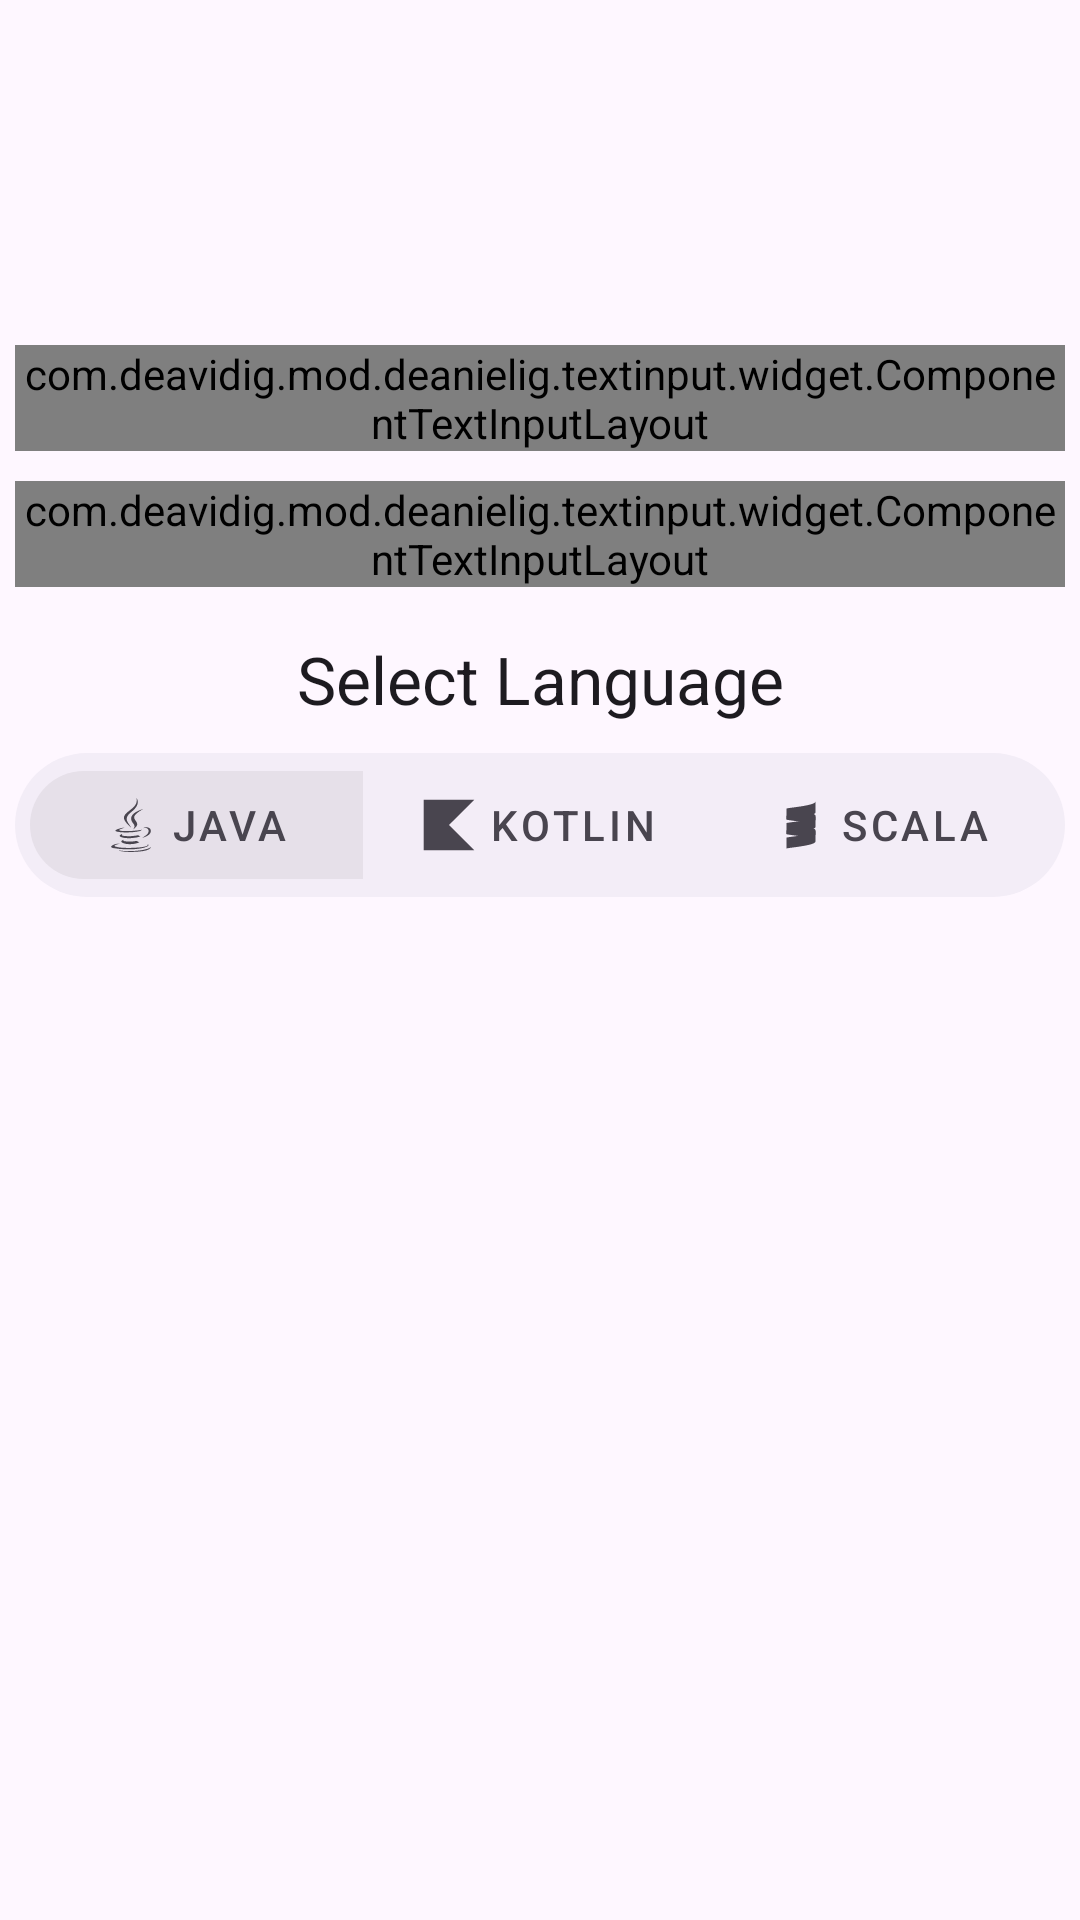

Reconstruct the res/layout file that produces this screen, plus the resources it refers to.
<!-- AndroidManifest.xml: application theme Theme.SketchprojectPro -->
<!-- res/layout/activity_project_creator_front_home.xml -->
<?xml version="1.0" encoding="utf-8"?>
<androidx.constraintlayout.widget.ConstraintLayout xmlns:android="http://schemas.android.com/apk/res/android"
	xmlns:app="http://schemas.android.com/apk/res-auto"
	android:layout_width="match_parent"
	android:layout_height="match_parent"
	android:layout_marginBottom="100dp">

	<com.google.android.material.imageview.ShapeableImageView
		android:id="@+id/shapeableImageView"
		android:layout_width="75dp"
		android:layout_height="75dp"
		android:layout_marginTop="30dp"
		android:src="@mipmap/ic_launcher_round"
		app:layout_constraintEnd_toEndOf="parent"
		app:layout_constraintStart_toStartOf="parent"
		app:layout_constraintTop_toTopOf="parent"
		app:shapeAppearance="@style/Widget.ComponentMaterial3.ShapeableImageView.Rounded" />

	<com.deavidig.mod.deanielig.textinput.widget.ComponentTextInputLayout
		android:id="@+id/application_name"
		android:layout_width="0dp"
		android:layout_height="wrap_content"
		android:layout_marginTop="10dp"
		android:layout_marginHorizontal="5dp"
		app:hintEnable="true"
		app:hintStartAnchor="layout"
		app:hintText="Enter Application Name"
		app:layout_constraintEnd_toEndOf="parent"
		app:layout_constraintStart_toStartOf="parent"
		app:layout_constraintTop_toBottomOf="@+id/shapeableImageView"
		app:startIconDrawable="@drawable/ic_android_24"
		app:startIconEnable="true">

		<com.google.android.material.textfield.TextInputEditText
			android:layout_width="match_parent"
			android:layout_height="wrap_content"
			android:singleLine="true"
			android:text="Sketch App" />

	</com.deavidig.mod.deanielig.textinput.widget.ComponentTextInputLayout>

	<com.deavidig.mod.deanielig.textinput.widget.ComponentTextInputLayout
		android:id="@+id/package_name"
		android:layout_width="0dp"
		android:layout_height="wrap_content"
		android:layout_marginTop="10dp"
		android:layout_marginHorizontal="5dp"
		app:hintEnable="true"
		app:hintStartAnchor="layout"
		app:hintText="Enter Package Name"
		app:layout_constraintEnd_toEndOf="parent"
		app:layout_constraintStart_toStartOf="parent"
		app:layout_constraintTop_toBottomOf="@+id/application_name"
		app:endLayoutEnable="true"
		app:endLayoutStyle="theedot"
		app:startIconDrawable="@drawable/ic_deployed_code_24"
		app:startIconEnable="true">

		<com.google.android.material.textfield.TextInputEditText
			android:layout_width="match_parent"
			android:layout_height="wrap_content"
			android:singleLine="true"
			android:text="sketch.app" />

	</com.deavidig.mod.deanielig.textinput.widget.ComponentTextInputLayout>

	<com.google.android.material.textview.MaterialTextView
		android:id="@+id/materialTextView"
		style="@style/TextAppearance.Material3.TitleLarge"
		android:layout_width="wrap_content"
		android:layout_height="wrap_content"
		android:layout_marginTop="16dp"
		android:text="Select Language"
		app:layout_constraintEnd_toEndOf="parent"
		app:layout_constraintStart_toStartOf="parent"
		app:layout_constraintTop_toBottomOf="@+id/package_name" />

	<com.google.android.material.button.MaterialButtonToggleGroup
		android:layout_width="350dp"
		android:layout_height="wrap_content"
		android:layout_marginTop="10dp"
		android:paddingHorizontal="5dp"
		android:background="@drawable/tab_background"
		app:selectionRequired="true"
		app:checkedButton="@id/language_option_java"
		app:singleSelection="false"
		app:singleLine="true"
		app:layout_constraintEnd_toEndOf="parent"
		app:layout_constraintStart_toStartOf="parent"
		app:layout_constraintTop_toBottomOf="@+id/materialTextView">

		<com.google.android.material.button.MaterialButton
			style="@style/Widget.ComponentMaterial.ComponentMaterialButton"
			android:id="@+id/language_option_java"
			android:layout_width="wrap_content"
			android:layout_height="wrap_content"
			android:layout_weight="1"
			android:text="Java"
			android:padding="8dp"
			app:icon="@drawable/ic_java_32" />

		<com.google.android.material.button.MaterialButton
			style="@style/Widget.ComponentMaterial.ComponentMaterialButton"
			android:id="@+id/language_option_kotlin"
			android:layout_width="wrap_content"
			android:layout_height="wrap_content"
			android:layout_weight="1"
			android:text="Kotlin"
			android:padding="8dp"
			app:icon="@drawable/ic_kotlin_32" />

		<com.google.android.material.button.MaterialButton
			style="@style/Widget.ComponentMaterial.ComponentMaterialButton"
			android:id="@+id/language_option_scala"
			android:layout_width="wrap_content"
			android:layout_height="wrap_content"
			android:layout_weight="1"
			android:text="Scala"
			android:padding="8dp"
			app:icon="@drawable/ic_scala_32" />

	</com.google.android.material.button.MaterialButtonToggleGroup>

</androidx.constraintlayout.widget.ConstraintLayout>
<!-- resources referenced by this layout -->
<resources>
  <!-- drawable ic_android_24 (drawable) -->
  <vector xmlns:android="http://schemas.android.com/apk/res/android"
      android:width="24dp"
      android:height="24dp"
      android:viewportWidth="960"
      android:viewportHeight="960">
    <path
        android:pathData="M40,720q10,-105 64,-191t139,-140l-77,-129q-9,-14 -4.5,-30t18.5,-24q14,-9 30,-5t24,18l80,133q38,-16 79.5,-24t86.5,-8q45,0 86.5,8t79.5,24l80,-133q8,-14 24,-18t30,5q14,8 18,24t-4,30l-77,129q85,54 139,140t64,191L40,720ZM720.5,568.5Q722,551 711,534t-27,-22q-16,-5 -29,4t-15,26q-2,17 9,34t27.5,22.5Q693,604 706,595t14.5,-26.5ZM284,598q16,-5 27,-22t9.5,-34.5Q319,524 306,515t-29.5,-3.5Q260,517 249,534t-9,34q2,17 15,26t29,4Z"
        android:fillColor="#D9D9D9"/>
  </vector>
  <!-- drawable ic_deployed_code_24 (drawable) -->
  <vector xmlns:android="http://schemas.android.com/apk/res/android"
      android:width="24dp"
      android:height="24dp"
      android:viewportWidth="960"
      android:viewportHeight="960">
    <path
        android:pathData="M440,777v-274L200,364v274l240,139ZM520,777 L760,638v-274L520,503v274ZM480,434 L717,297 480,160 243,297 480,434ZM160,708q-19,-11 -29.5,-29T120,639v-318q0,-22 10.5,-40t29.5,-29l280,-161q19,-11 40,-11t40,11l280,161q19,11 29.5,29t10.5,40v318q0,22 -10.5,40T800,708L520,869q-19,11 -40,11t-40,-11L160,708ZM480,480Z"
        android:fillColor="#D9D9D9"/>
  </vector>
  <!-- drawable ic_java_32: vector/xml drawable (drawable, 3978 chars, omitted) -->
  <!-- drawable ic_kotlin_32 (drawable) -->
  <vector xmlns:android="http://schemas.android.com/apk/res/android"
      android:width="800dp"
      android:height="800dp"
      android:viewportWidth="32"
      android:viewportHeight="32">
    <path
        android:pathData="M30.996,30.996h-29.992v-29.992h29.992l-14.996,14.996 14.996,14.996z"
        android:fillColor="#D9D9D9"/>
  </vector>
  <!-- drawable ic_scala_32: vector/xml drawable (drawable, 2637 chars, omitted) -->
  <!-- drawable tab_background (drawable) -->
  <?xml version="1.0" encoding="utf-8"?>
  <shape xmlns:android="http://schemas.android.com/apk/res/android">
  	<corners android:radius="32dp" />
  	<solid android:color="?attr/colorSurfaceContainer" />
  </shape>
  <style name="Widget.ComponentMaterial.ComponentMaterialButton" parent="Widget.MaterialComponents.Button.UnelevatedButton">
  		<item name="android:textColor">@color/tab_icon_m3_selector</item>
  		<item name="backgroundTint">@color/tab_background_m3_selector</item>
  		<item name="iconTint">@color/tab_icon_m3_selector</item>
  		<item name="iconGravity">textStart</item>
  		<item name="iconPadding">4dp</item>
  		<item name="shapeAppearanceOverlay">@style/ShapeAppearance.Pill</item>
  		<item name="elevation">0dp</item>
  		<item name="rippleColor">@android:color/transparent</item>
  	</style>
  <style name="Widget.ComponentMaterial3.ShapeableImageView.Rounded" parent="">
  		<item name="cornerSize">7.5dp</item>
  		<item name="cornerFamily">rounded</item>
  	</style>
  <style name="Theme.SketchprojectPro" parent="Base.Theme.SketchprojectPro" />
  <style name="ShapeAppearance.Pill" parent="ShapeAppearance.MaterialComponents.SmallComponent">
  		<item name="cornerSize">50%</item>
  	</style>
  <style name="Base.Theme.SketchprojectPro" parent="Theme.Material3.DayNight.NoActionBar">
  		
  		
  	</style>
</resources>
